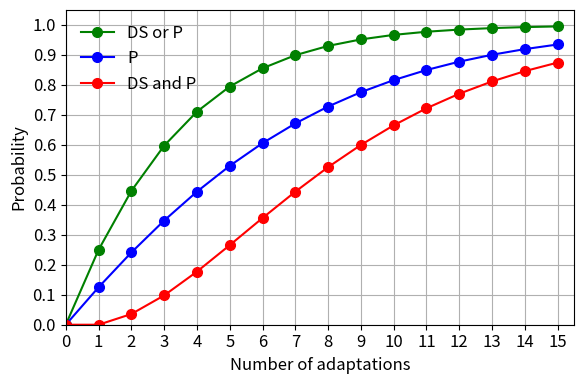

The matplotlib source for this figure:
from typing import Callable, Union

import matplotlib.pyplot as plt
import numpy as np
from sympy import Rational


def P(adapts: int, num_uniques: int) -> Union[Callable[int, int], float]:  # type: ignore
    """Calculates the probability of getting a number of unique adapts, given a number of total adapts.

    Args:
      adapts: Number of adapts.
      num_uniques: Number of wanted unique adapts.

    Returns:
      The probability of getting a specific number of unique adapts, given the number of total adapts.
    """
    if adapts < 0:
        return 0
    elif adapts == 0 and num_uniques == 0:
        return 1
    elif num_uniques == 0:
        return Rational(4, 8) * P(adapts - 1, 0)
    elif num_uniques == 1:
        return Rational(4, 8) * P(adapts - 1, 0) + Rational(4, 7) * P(adapts - 1, 1)
    elif num_uniques == 2:
        return Rational(3, 7) * P(adapts - 1, 1) + Rational(4, 6) * P(adapts - 1, 2)
    elif num_uniques == 3:
        return Rational(2, 6) * P(adapts - 1, 2) + Rational(4, 5) * P(adapts - 1, 3)
    elif num_uniques == 4:
        return Rational(1, 5) * P(adapts - 1, 3) + Rational(4, 4) * P(adapts - 1, 4)


def specific(adapts: int) -> float:
    """Calculates the probability of getting a specific unique adapt.

    Args:
      adpats: Number of adapts.
    Returns:
      Probability of getting a specific unique adapt.
    """
    return (
        Rational(6, 24) * P(adapts, 1)
        + Rational(12, 24) * P(adapts, 2)
        + Rational(18, 24) * P(adapts, 3)
        + Rational(24, 24) * P(adapts, 4)
    )


def either(adapts: int) -> float:
    """Calculates the probability of getting a one or both of two unique adapts.

    Args:
      adpats: Number of adapts.
    Returns:
      Probability of getting a one or both of two unique adapts.
    """
    return (
        Rational(12, 24) * P(adapts, 1)
        + Rational(20, 24) * P(adapts, 2)
        + Rational(24, 24) * P(adapts, 3)
        + Rational(24, 24) * P(adapts, 4)
    )


def both(adapts: int) -> float:
    """Calculates the probability of getting two specific adapts.

    Args:
      adpats: Number of adapts.
    Returns:
      Probability of getting two specific adapts.
    """
    return (
        Rational(0, 24) * P(adapts, 1)
        + Rational(4, 24) * P(adapts, 2)
        + Rational(12, 24) * P(adapts, 3)
        + Rational(24, 24) * P(adapts, 4)
    )


DSorP = np.zeros(16)
Poison = np.zeros(16)
DSandP = np.zeros(16)
for i in range(0, 16):
    DSorP[i] = either(i)
    Poison[i] = specific(i)
    DSandP[i] = both(i)

plt.rc("font", size=12)
plt.rc("axes", titlesize=12)
plt.rc("axes", labelsize=12)
plt.rc("xtick", labelsize=12)
plt.rc("ytick", labelsize=12)
plt.rc("legend", fontsize=12)
plt.rc("figure", titlesize=12)

fig, ax1 = plt.subplots(1, 1, figsize=(6, 4))

ax1.plot(np.linspace(0, 15, 16), DSorP, "go-", label="DS or P", markersize=7)
ax1.plot(np.linspace(0, 15, 16), Poison, "bo-", label="P", markersize=7)
ax1.plot(np.linspace(0, 15, 16), DSandP, "ro-", label="DS and P", markersize=7)

ax1.set_xlim(0, 15.5)
ax1.set_ylim(0, 1.05)
ax1.set_xticks(np.linspace(0, 15, 16, dtype=int))
ax1.set_yticks([0.0, 0.1, 0.2, 0.3, 0.4, 0.5, 0.6, 0.7, 0.8, 0.9, 1.0])
ax1.grid(which="minor")
ax1.grid(which="major")
ax1.set_ylabel("Probability")
ax1.set_xlabel("Number of adaptations")
plt.legend(frameon=False)
plt.tight_layout()
plt.savefig("amalgadon_chances.svg")
